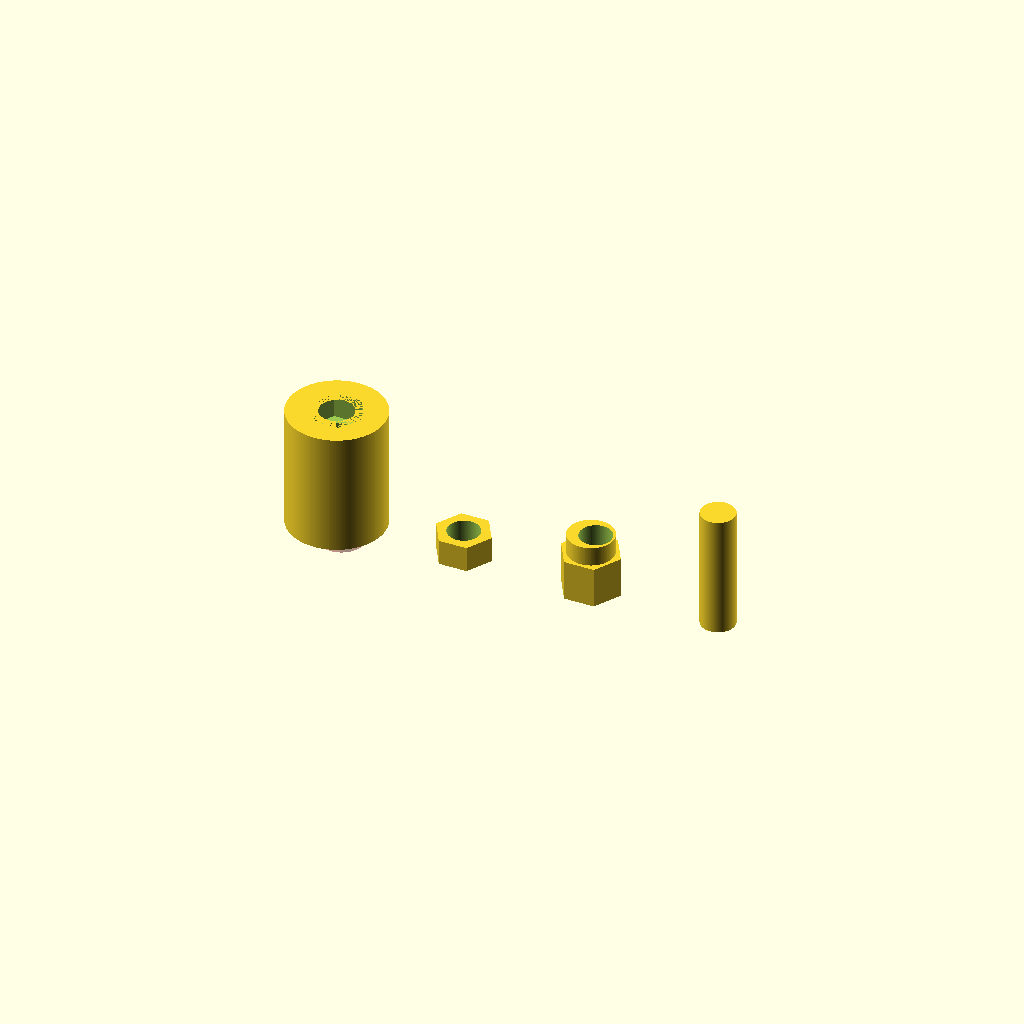
Cell 1 — every parameter at its default value.
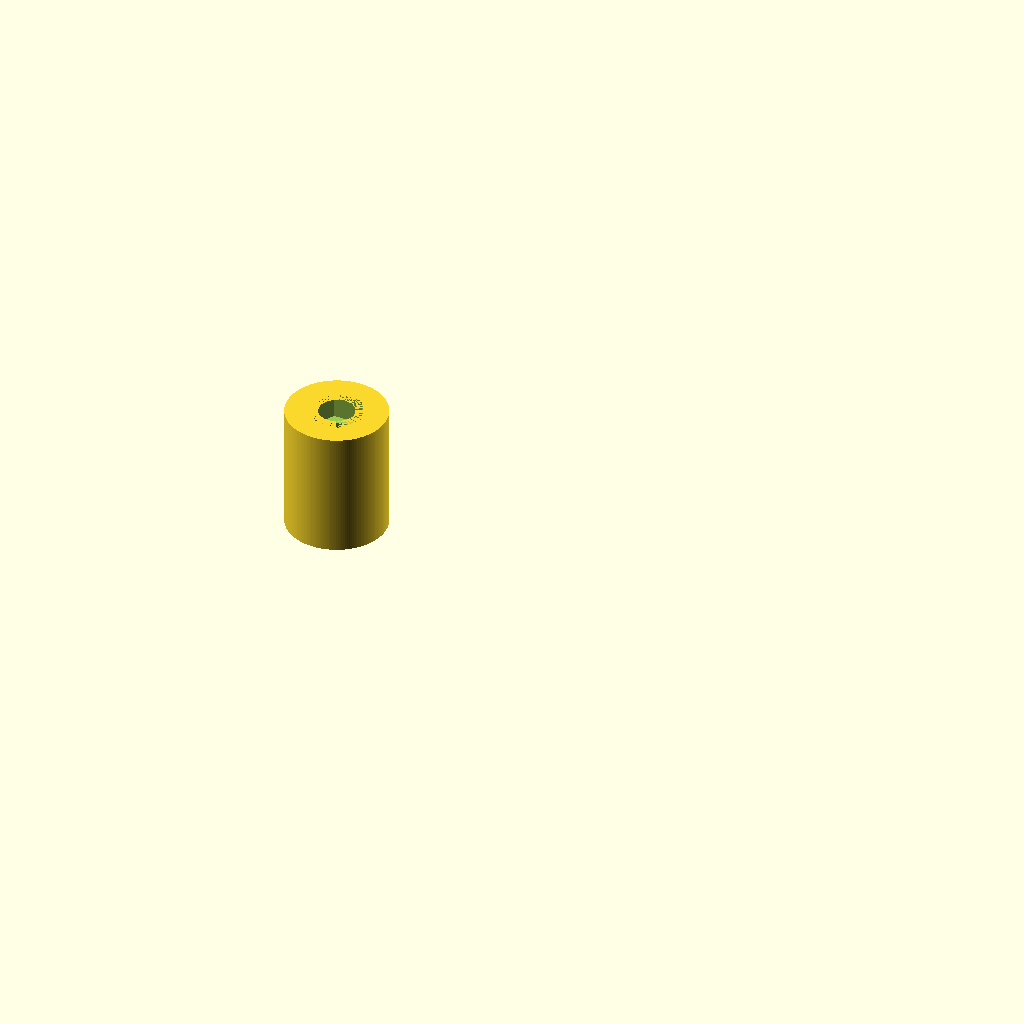
Cell 2: part = "Druck" (everything else at default).
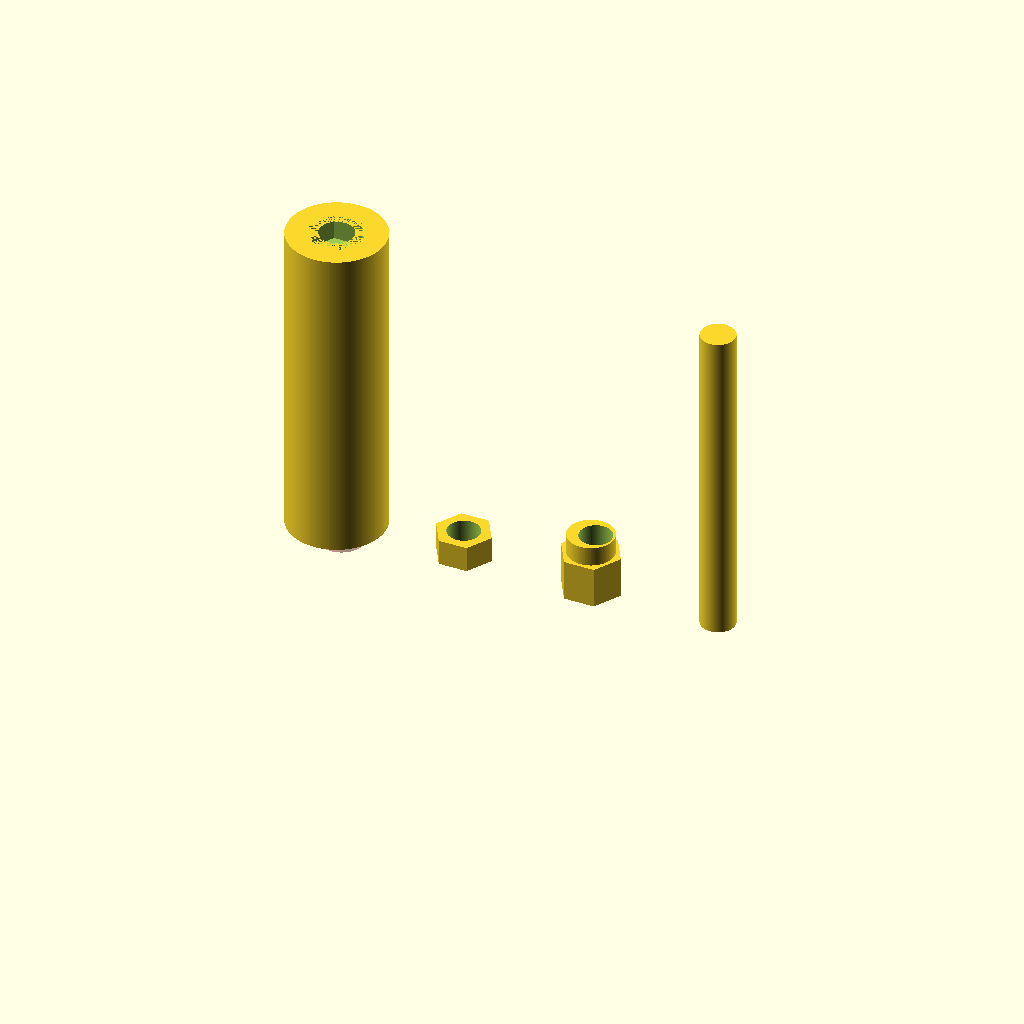
Cell 3 — laenge set to 50, the other parameters unchanged.
All cells are drawn from one camera (rotation 55°, 0°, 25°, orthographic, colour scheme Cornfield), so only the parameter changes between them.
The OpenSCAD source (inputs/thingiverse/files/thing-2287751/files/spacer.scad):

// Welche Ansicht ?
part = "Vorschau"; //[Vorschau:Einzelteile,Druck:Teil zum Export -> STL]

// Schraubentoleranz 0.1 - 1.5mm
toleranz=1;//[1:15:]

// Länge des Distanzbolzen
laenge=19;//[11.0:50.0]

/* [Hidden] */
$fn=180;
Zusatz=toleranz/10;




module ring()
{
    difference()
    {
         cylinder(h=3,d=7.112,$fn=180);
         translate([0.767,0,-0.01]) cylinder(h=3.02,d=5,$fn=180);
    }
}

module M5()
{
    difference()
            {
                cylinder(h=4,d=8.63+Zusatz,$fn=6);
                translate([0,0,-0.01]) cylinder(h=4.02,d=5,$fn=180);
            }
}

module exccentricM5()
{
    union()
    {
    difference()
            {
                cylinder(h=6.35,d=9.3+Zusatz,$fn=6);
                translate([0.767,0,-0.01]) cylinder(h=6.37,d=5,$fn=180);
            }
            translate([0,0,6.35]) ring();
    }
}


module toprint()
{
difference()
{
    cylinder(h=laenge,d=15);
    translate([0,0,-0.01]) cylinder(h=laenge+0.02,d=5.3);   // Schraubenkanal
    translate([0,0,laenge-3.999]) M5(); // m5 Mutter
    if (part == "Vorschau")
{
    #rotate([180,0,180]) translate ([-0.767,0,-6.3499]) exccentricM5();
}
else if (part == "Druck")
{
    rotate([180,0,180]) translate ([-0.767,0,-6.3499]) exccentricM5();
}    

    
    
}
}

module preview()
{
     toprint();
    
     translate([20,0,0]) M5();
     translate([40,0,0]) exccentricM5();
     translate([60,0,0]) translate([0,0,-0.01]) cylinder(h=laenge+0.02,d=5.3);
    

}


if (part == "Vorschau")
{
 preview();
}
else if (part == "Druck")
{
    toprint();
}
Customizer parameters (derived from the source; name, type, default, range or options):
part: string, default "Vorschau", options "Vorschau", "Druck"
toleranz: number, default 1, options 1
laenge: number, default 19, range 11 to 50
